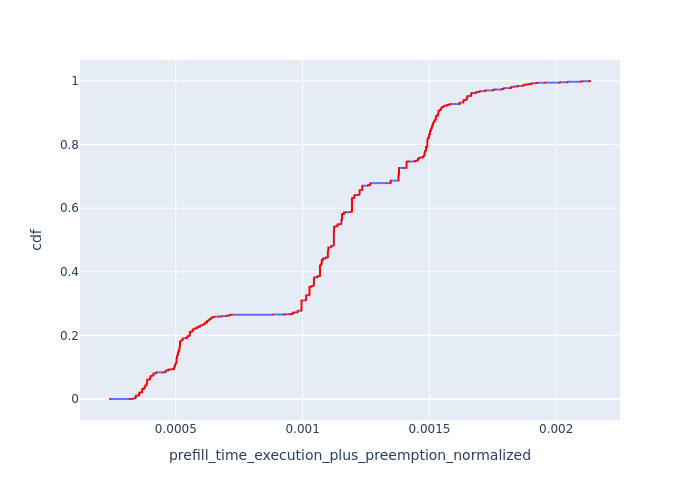

The data file committed next to this chart (first rows):
, Request Id, prefill_time_execution_plus_preemption_n…, cdf
239, 4, 0.0002404, 8.053475074494645e-05
255, 25, 0.0003188, 0.0001611
4201, 4106, 0.0003204, 0.0002416
6043, 5922, 0.0003204, 0.0003221
2090, 2059, 0.0003318, 0.0004027
2650, 2537, 0.0003318, 0.0004832
2729, 2622, 0.0003318, 0.0005637
4242, 4208, 0.0003318, 0.0006443
4285, 4259, 0.0003318, 0.0007248
4299, 4280, 0.0003318, 0.0008053
6722, 6518, 0.0003318, 0.0008859
7461, 7411, 0.0003318, 0.0009664
8316, 8192, 0.0003318, 0.001047
8554, 8432, 0.0003318, 0.001127
8645, 8515, 0.0003318, 0.001208
8741, 8594, 0.0003318, 0.001289
9002, 8872, 0.0003318, 0.001369
9078, 8958, 0.0003318, 0.00145
9600, 9469, 0.0003318, 0.00153
10122, 10007, 0.0003318, 0.001611
10340, 10310, 0.0003318, 0.001691
10763, 10730, 0.0003318, 0.001772
10932, 10905, 0.0003318, 0.001852
292, 62, 0.0003323, 0.001933
6611, 6436, 0.0003417, 0.002013
6620, 6444, 0.0003417, 0.002094
6891, 6739, 0.0003417, 0.002174
7038, 6990, 0.0003417, 0.002255
7133, 7079, 0.0003417, 0.002336
7192, 7119, 0.0003417, 0.002416
7198, 7121, 0.0003417, 0.002497
7213, 7131, 0.0003417, 0.002577
7469, 7424, 0.0003417, 0.002658
7518, 7485, 0.0003417, 0.002738
7520, 7486, 0.0003417, 0.002819
7579, 7543, 0.0003417, 0.002899
7581, 7544, 0.0003417, 0.00298
7582, 7545, 0.0003417, 0.00306
7624, 7581, 0.0003417, 0.003141
7629, 7590, 0.0003417, 0.003221
7630, 7591, 0.0003417, 0.003302
7632, 7592, 0.0003417, 0.003382
7687, 7648, 0.0003417, 0.003463
7752, 7695, 0.0003417, 0.003544
7778, 7709, 0.0003417, 0.003624
7789, 7715, 0.0003417, 0.003705
7865, 7756, 0.0003417, 0.003785
8359, 8236, 0.0003417, 0.003866
8410, 8289, 0.0003417, 0.003946
8581, 8454, 0.0003417, 0.004027
8664, 8527, 0.0003417, 0.004107
9529, 9396, 0.0003417, 0.004188
9623, 9488, 0.0003417, 0.004268
9942, 9828, 0.0003417, 0.004349
10018, 9928, 0.0003417, 0.004429
10281, 10252, 0.0003417, 0.00451
10286, 10256, 0.0003417, 0.00459
10317, 10290, 0.0003417, 0.004671
10358, 10326, 0.0003417, 0.004752
10371, 10339, 0.0003417, 0.004832
... 12,357 more rows
